Photos from the image-classification dataset "datasets" in the GitHub repository SuperAI520/HandHoldingObjectClassification. Its 2 classes are: holding nothing, holding object.

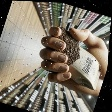
Label: holding object

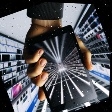
Label: holding object

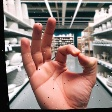
Label: holding nothing

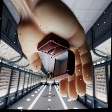
Label: holding object

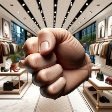
Label: holding nothing

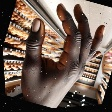
Label: holding nothing
